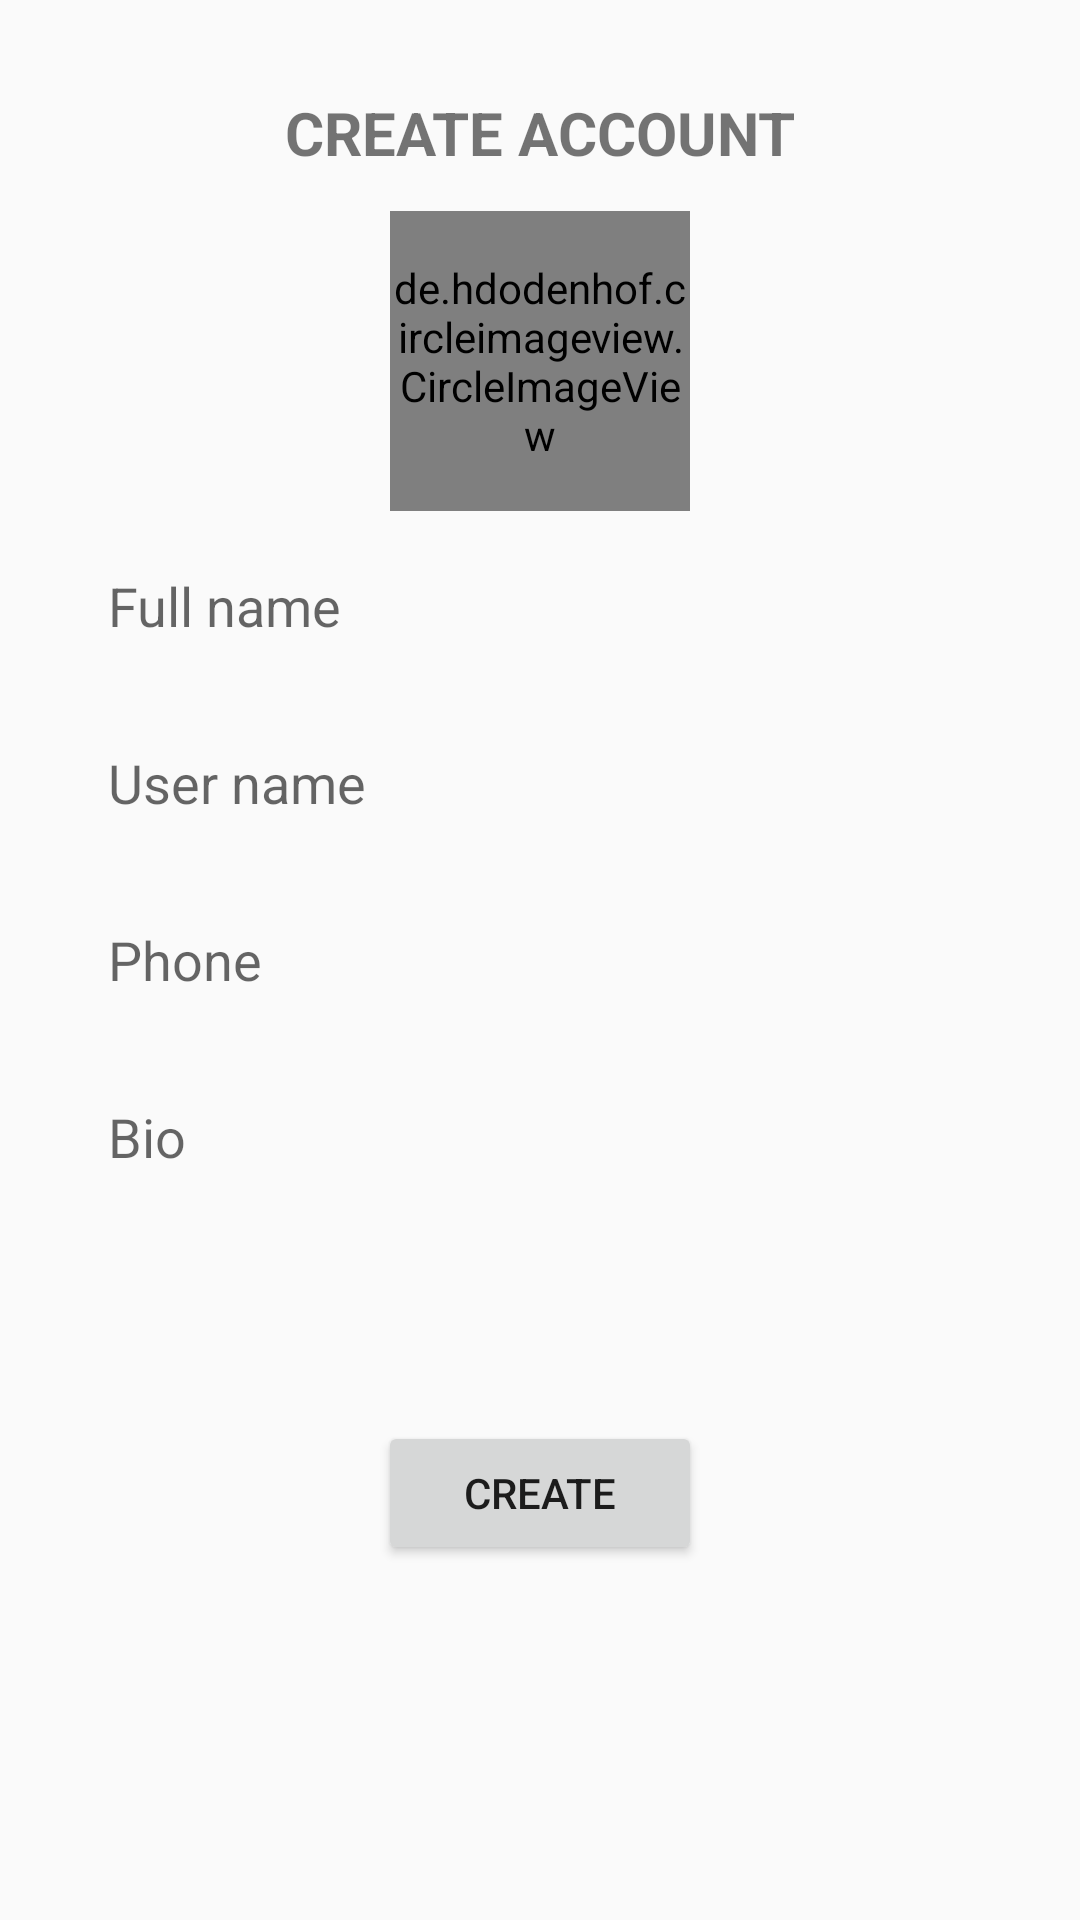

Android layout source for this screen:
<!-- AndroidManifest.xml: application theme Theme.Connekt -->
<!-- res/layout/activity_create_account.xml -->
<?xml version="1.0" encoding="utf-8"?>
<androidx.constraintlayout.widget.ConstraintLayout xmlns:android="http://schemas.android.com/apk/res/android"
    xmlns:app="http://schemas.android.com/apk/res-auto"
    xmlns:tools="http://schemas.android.com/tools"
    android:layout_width="match_parent"
    android:layout_height="match_parent"
    tools:context=".CreateAccountActivity">

    <TextView
        android:layout_width="match_parent"
        android:layout_height="wrap_content"
        app:layout_constraintLeft_toLeftOf="parent"
        app:layout_constraintRight_toRightOf="parent"
        app:layout_constraintTop_toTopOf="parent"
        android:textSize="20sp"
        android:text="CREATE ACCOUNT"
        android:gravity="center"
        android:textStyle="bold"
        app:layout_constraintBottom_toBottomOf="parent"
        app:layout_constraintVertical_bias="0.05"/>

    <de.hdodenhof.circleimageview.CircleImageView
        android:layout_width="100dp"
        android:layout_height="100dp"
        app:layout_constraintLeft_toLeftOf="parent"
        app:layout_constraintRight_toRightOf="parent"
        app:layout_constraintTop_toTopOf="parent"
        app:layout_constraintBottom_toBottomOf="parent"
        app:layout_constraintVertical_bias="0.13"
        android:src="@mipmap/ic_launcher"
        />
    <EditText
        android:id="@+id/et_full_name"
        android:layout_width="0dp"
        android:layout_height="50dp"
        app:layout_constraintLeft_toLeftOf="parent"
        app:layout_constraintRight_toRightOf="parent"
        app:layout_constraintTop_toTopOf="parent"
        app:layout_constraintBottom_toBottomOf="parent"
        app:layout_constraintVertical_bias="0.3"
        app:layout_constraintWidth_percent="0.8"
        android:hint="Full name"
        android:background="@drawable/bg_edittext"
        />
    <EditText
        android:id="@+id/et_user_name"
        android:layout_width="0dp"
        android:layout_height="50dp"
        app:layout_constraintLeft_toLeftOf="parent"
        app:layout_constraintRight_toRightOf="parent"
        app:layout_constraintTop_toTopOf="parent"
        app:layout_constraintBottom_toBottomOf="parent"
        app:layout_constraintVertical_bias="0.4"
        app:layout_constraintWidth_percent="0.8"
        android:hint="User name"
        android:background="@drawable/bg_edittext"
        />
    <EditText
        android:id="@+id/et_phone"
        android:layout_width="0dp"
        android:layout_height="50dp"
        app:layout_constraintLeft_toLeftOf="parent"
        app:layout_constraintRight_toRightOf="parent"
        app:layout_constraintTop_toTopOf="parent"
        app:layout_constraintBottom_toBottomOf="parent"
        app:layout_constraintVertical_bias="0.5"
        app:layout_constraintWidth_percent="0.8"
        android:hint="Phone"
        android:background="@drawable/bg_edittext"
        />
    <EditText
        android:id="@+id/et_bio"
        android:layout_width="0dp"
        android:layout_height="50dp"
        app:layout_constraintLeft_toLeftOf="parent"
        app:layout_constraintRight_toRightOf="parent"
        app:layout_constraintTop_toTopOf="parent"
        app:layout_constraintBottom_toBottomOf="parent"
        app:layout_constraintVertical_bias="0.6"
        app:layout_constraintWidth_percent="0.8"
        android:hint="Bio"
        android:background="@drawable/bg_edittext"
        />
    <Button
        android:id="@+id/but_create"
        android:layout_width="0dp"
        android:layout_height="wrap_content"
        android:text="CREATE"
        app:layout_constraintLeft_toLeftOf="parent"
        app:layout_constraintRight_toRightOf="parent"
        app:layout_constraintTop_toTopOf="parent"
        app:layout_constraintBottom_toBottomOf="parent"
        app:layout_constraintVertical_bias="0.8"
        app:layout_constraintWidth_percent="0.3"
        />
</androidx.constraintlayout.widget.ConstraintLayout>
<!-- resources referenced by this layout -->
<resources>
  <style name="Theme.Connekt" parent="Theme.AppCompat.Light.NoActionBar">
          
          <item name="colorPrimary">@color/purple_500</item>
          <item name="colorPrimaryDark">@color/purple_700</item>
          <item name="colorAccent">@color/teal_200</item>
          
      </style>
  <color name="purple_500">#FF6200EE</color>
  <color name="purple_700">#FF3700B3</color>
  <color name="teal_200">#FF03DAC5</color>
</resources>
